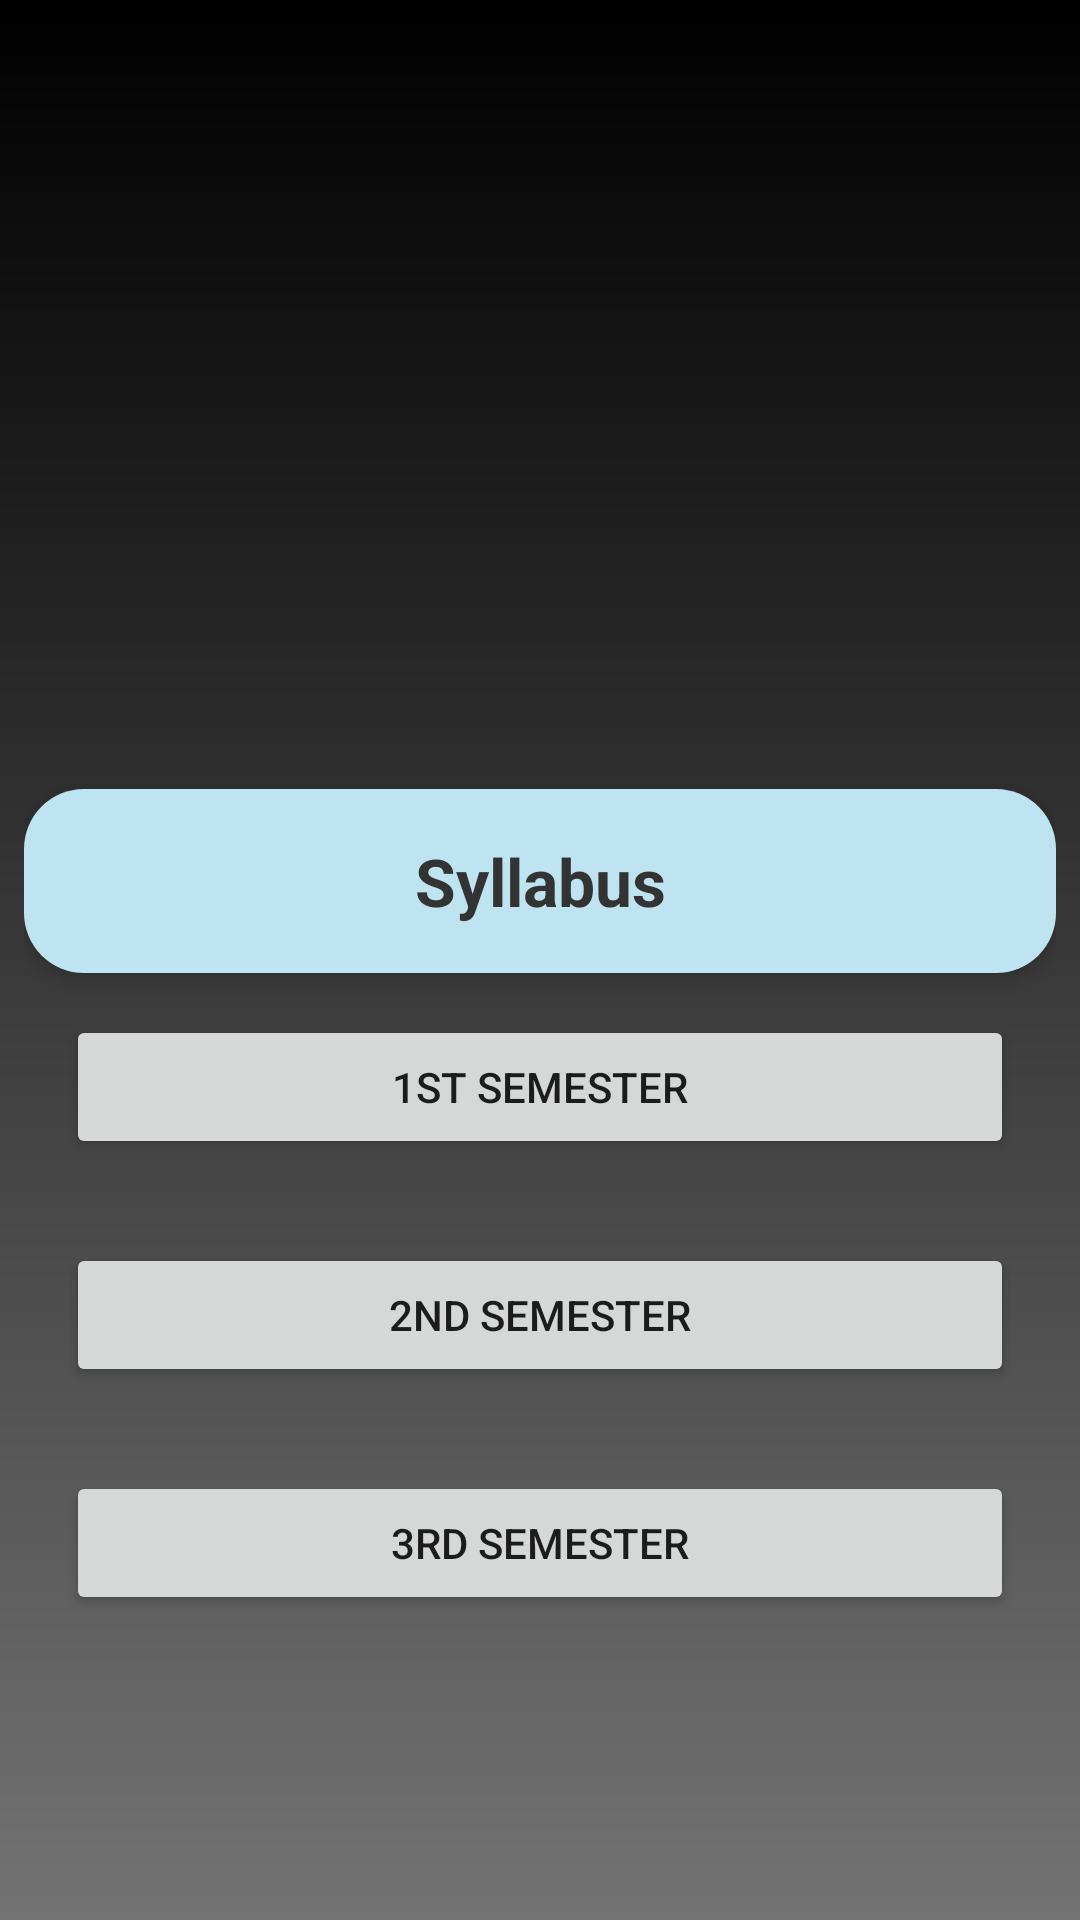

Produce the Android XML layout that renders to this screen, including the resource entries it uses.
<!-- AndroidManifest.xml: application theme Theme.Calendar -->
<!-- res/layout/semesterview.xml -->
<?xml version="1.0" encoding="utf-8"?>
<RelativeLayout xmlns:android="http://schemas.android.com/apk/res/android"
    android:layout_width="match_parent"
    android:layout_height="match_parent"
    android:background="@drawable/mainbg"
    android:padding="8dp">

    <TextView
        android:id="@+id/syllabusTitle"
        android:layout_width="match_parent"
        android:layout_height="wrap_content"
        android:background="@drawable/header_bg"
        android:layout_marginTop="255dp"
        android:elevation="4dp"
        android:gravity="center"
        android:padding="16dp"
        android:text="Syllabus"
        android:textColor="#333333"
        android:textSize="22sp"
        android:textStyle="bold" />

    <LinearLayout
        android:id="@+id/sem1"
        android:layout_width="match_parent"
        android:layout_height="wrap_content"
        android:layout_below="@id/syllabusTitle"
        android:elevation="4dp"
        android:padding="6dp">

        <Button
            android:id="@+id/btnSem1"
            android:layout_width="match_parent"
            android:layout_height="wrap_content"
            android:text="1st Semester"
            android:layout_margin="8dp"/>
    </LinearLayout>

    <LinearLayout
        android:id="@+id/sem2"
        android:layout_width="match_parent"
        android:layout_height="wrap_content"
        android:layout_below="@id/sem1"
        android:elevation="4dp"
        android:padding="6dp">

        <Button
            android:id="@+id/btnSem2"
            android:layout_width="match_parent"
            android:layout_height="wrap_content"
            android:text="2nd Semester"
            android:layout_margin="8dp"/>
    </LinearLayout>

    <LinearLayout
        android:id="@+id/sem3"
        android:layout_width="match_parent"
        android:layout_height="wrap_content"
        android:layout_below="@id/sem2"
        android:elevation="4dp"
        android:padding="6dp">

        <Button
            android:id="@+id/btnSem3"
            android:layout_width="match_parent"
            android:layout_height="wrap_content"
            android:text="3rd Semester"
            android:layout_margin="8dp"/>
    </LinearLayout>

</RelativeLayout>
<!-- resources referenced by this layout -->
<resources>
  <!-- drawable header_bg (drawable) -->
  <shape xmlns:android="http://schemas.android.com/apk/res/android" android:shape="rectangle">
      <solid android:color="#BDE4F0" />
      <corners android:bottomLeftRadius="20dp" android:bottomRightRadius="20dp" android:topLeftRadius="20dp" android:topRightRadius="20dp" />
  </shape>
  <!-- drawable mainbg (drawable) -->
  <?xml version="1.0" encoding="utf-8"?>
  <shape xmlns:android="http://schemas.android.com/apk/res/android">
      <gradient android:type="linear" android:angle="100"
          android:startColor="@color/black" android:endColor="#737373"/>
  
  </shape>
  <style name="Theme.Calendar" parent="android:Theme.Material.Light.NoActionBar" />
  <color name="black">#FF000000</color>
</resources>
